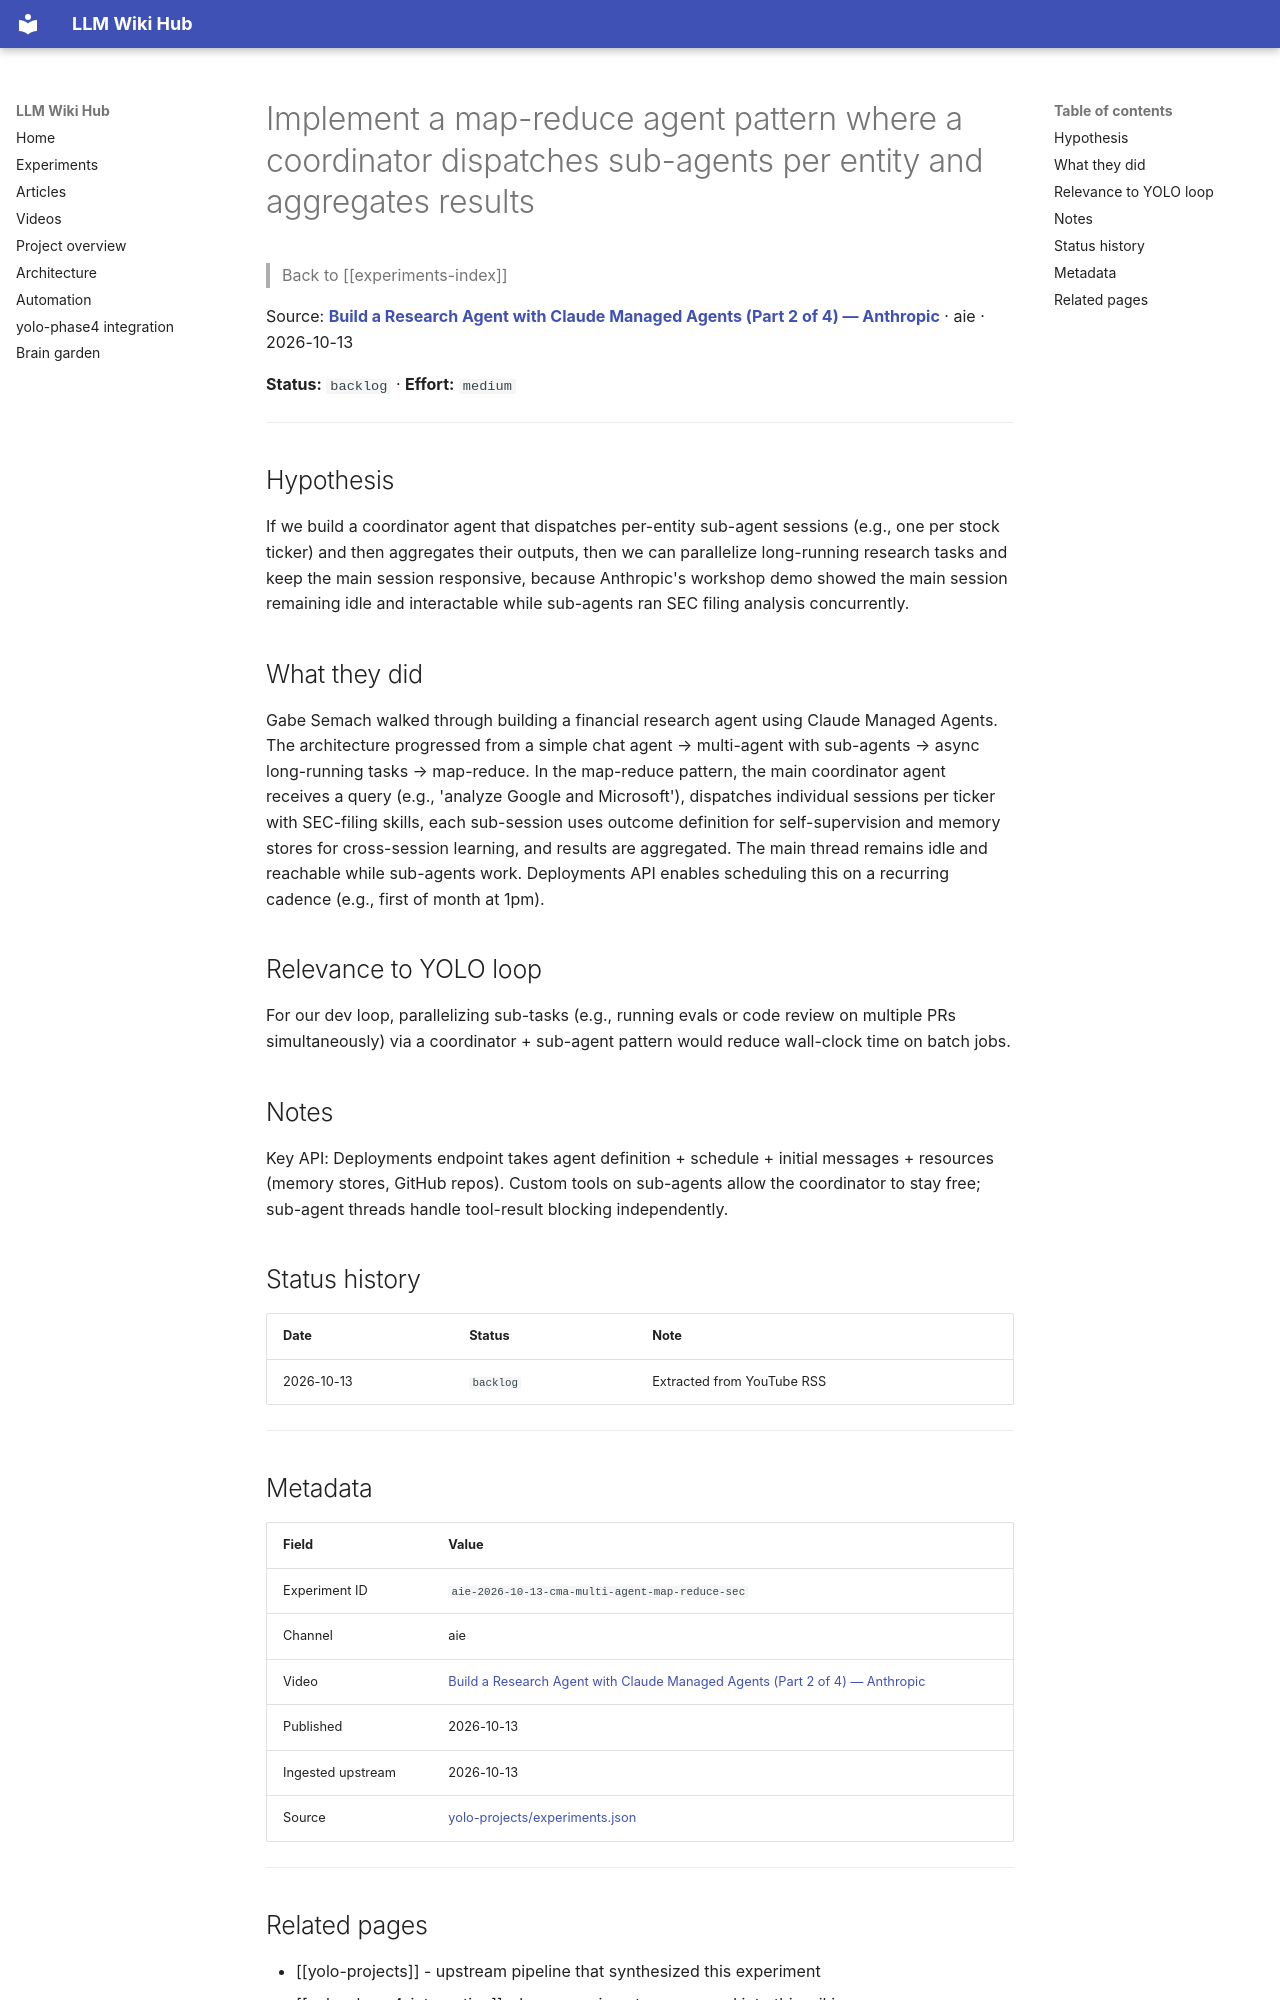

repository: Anguijm/llm-wiki-hub · page: experiments/aie-2026-10-13-cma-multi-agent-map-reduce-sec/index.html · generator: mkdocs

# Implement a map-reduce agent pattern where a coordinator dispatches sub-agents per entity and aggregates results

> Back to [[experiments-index]]

Source: **[Build a Research Agent with Claude Managed Agents (Part 2 of 4) — Anthropic](https://www.youtube.com/watch?v=FGftGOzfohc)** · aie · 2026-10-13

**Status:** `backlog` · **Effort:** `medium`

---

## Hypothesis

If we build a coordinator agent that dispatches per-entity sub-agent sessions (e.g., one per stock ticker) and then aggregates their outputs, then we can parallelize long-running research tasks and keep the main session responsive, because Anthropic's workshop demo showed the main session remaining idle and interactable while sub-agents ran SEC filing analysis concurrently.

## What they did

Gabe Semach walked through building a financial research agent using Claude Managed Agents. The architecture progressed from a simple chat agent → multi-agent with sub-agents → async long-running tasks → map-reduce. In the map-reduce pattern, the main coordinator agent receives a query (e.g., 'analyze Google and Microsoft'), dispatches individual sessions per ticker with SEC-filing skills, each sub-session uses outcome definition for self-supervision and memory stores for cross-session learning, and results are aggregated. The main thread remains idle and reachable while sub-agents work. Deployments API enables scheduling this on a recurring cadence (e.g., first of month at 1pm).

## Relevance to YOLO loop

For our dev loop, parallelizing sub-tasks (e.g., running evals or code review on multiple PRs simultaneously) via a coordinator + sub-agent pattern would reduce wall-clock time on batch jobs.

## Notes

Key API: Deployments endpoint takes agent definition + schedule + initial messages + resources (memory stores, GitHub repos). Custom tools on sub-agents allow the coordinator to stay free; sub-agent threads handle tool-result blocking independently.

## Status history

| Date | Status | Note |
|---|---|---|
| 2026-10-13 | `backlog` | Extracted from YouTube RSS |

---

## Metadata

| Field | Value |
|---|---|
| Experiment ID | `aie-2026-10-13-cma-multi-agent-map-reduce-sec` |
| Channel | aie |
| Video | [Build a Research Agent with Claude Managed Agents (Part 2 of 4) — Anthropic](https://www.youtube.com/watch?v=FGftGOzfohc) |
| Published | 2026-10-13 |
| Ingested upstream | 2026-10-13 |
| Source | [yolo-projects/experiments.json](https://github.com/Anguijm/yolo-projects/blob/main/experiments.json) |

---
